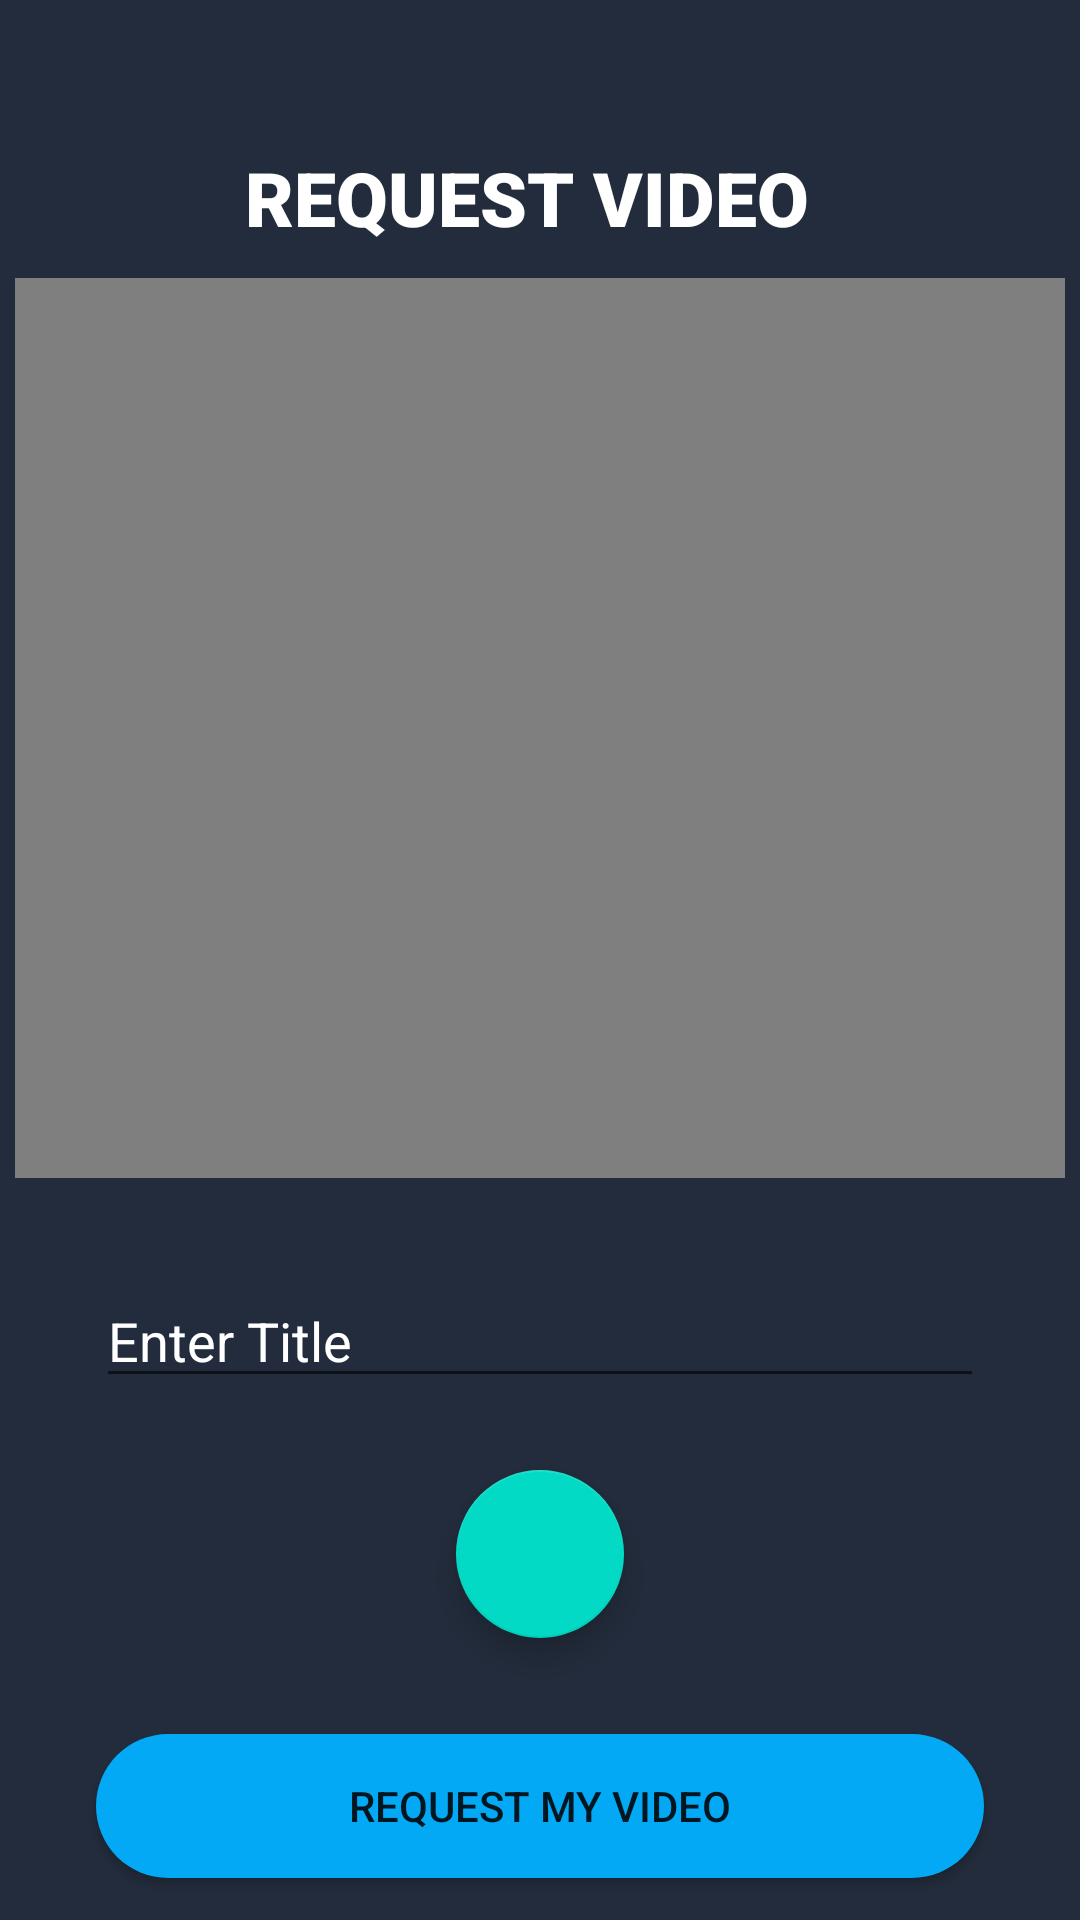

Produce the Android XML layout that renders to this screen, including the resource entries it uses.
<!-- AndroidManifest.xml: application theme Theme.CaspersightHub -->
<!-- res/layout/activity_payment.xml -->
<?xml version="1.0" encoding="utf-8"?>
<androidx.constraintlayout.widget.ConstraintLayout xmlns:android="http://schemas.android.com/apk/res/android"
    xmlns:app="http://schemas.android.com/apk/res-auto"
    xmlns:tools="http://schemas.android.com/tools"
    android:layout_width="match_parent"
    android:layout_height="match_parent"
    android:background="#232c3c"
    tools:context=".Payment_Activity">

    <VideoView
        android:id="@+id/videoView"
        android:layout_width="350dp"
        android:layout_height="300dp"
        android:layout_marginTop="10dp"
        android:layout_marginBottom="32dp"
        app:layout_constraintBottom_toTopOf="@+id/etTitle"
        app:layout_constraintEnd_toEndOf="parent"
        app:layout_constraintStart_toStartOf="parent"
        app:layout_constraintTop_toBottomOf="@+id/textView3" />

    <TextView
        android:id="@+id/textView3"
        android:layout_width="wrap_content"
        android:layout_height="wrap_content"
        android:layout_marginStart="163dp"
        android:layout_marginLeft="163dp"
        android:layout_marginTop="49dp"
        android:layout_marginEnd="172dp"
        android:layout_marginRight="172dp"
        android:fontFamily="sans-serif-black"
        android:text="Request Video"
        android:textAllCaps="true"
        android:textColor="@color/white"
        android:textSize="25dp"
        app:layout_constraintEnd_toEndOf="parent"
        app:layout_constraintStart_toStartOf="parent"
        app:layout_constraintTop_toTopOf="parent" />

    <EditText
        android:id="@+id/etTitle"
        android:layout_width="0dp"
        android:layout_height="wrap_content"
        android:layout_marginStart="32dp"
        android:layout_marginLeft="32dp"
        android:layout_marginTop="32dp"
        android:layout_marginEnd="32dp"
        android:layout_marginRight="32dp"
        android:drawableLeft="@drawable/ic_baseline_videocam_24"
        android:drawablePadding="10dp"
        android:ems="10"
        android:hint="Enter Title"
        android:textColor="@color/white"
        android:inputType="text"
        android:textColorHint="@color/white"
        app:layout_constraintEnd_toEndOf="parent"
        app:layout_constraintHorizontal_bias="0.0"
        app:layout_constraintStart_toStartOf="parent"
        app:layout_constraintTop_toBottomOf="@+id/videoView" />

    <com.google.android.material.floatingactionbutton.FloatingActionButton
        android:id="@+id/btn_pickVideo"
        android:layout_width="wrap_content"
        android:layout_height="wrap_content"
        android:layout_marginTop="24dp"
        android:layout_marginBottom="24dp"
        app:layout_constraintBottom_toTopOf="@+id/btn_Upload"
        app:layout_constraintEnd_toEndOf="parent"
        app:layout_constraintStart_toStartOf="parent"
        app:layout_constraintTop_toBottomOf="@+id/etTitle"
        app:srcCompat="@drawable/ic_baseline_video_call_24" />

    <androidx.appcompat.widget.AppCompatButton
        android:id="@+id/btn_Upload"
        android:layout_width="0dp"
        android:layout_height="wrap_content"
        android:layout_marginStart="32dp"
        android:layout_marginLeft="32dp"
        android:layout_marginTop="32dp"
        android:layout_marginEnd="32dp"
        android:layout_marginRight="32dp"
        android:background="@drawable/register_btn_bg"
        android:text="REQUEST MY VIDEO"
        app:layout_constraintEnd_toEndOf="parent"
        app:layout_constraintHorizontal_bias="0.0"
        app:layout_constraintStart_toStartOf="parent"
        app:layout_constraintTop_toBottomOf="@+id/btn_pickVideo" />

    <TextView
        android:id="@+id/textView4"
        android:layout_width="wrap_content"
        android:layout_height="wrap_content"
        android:layout_marginStart="32dp"
        android:layout_marginLeft="32dp"
        android:layout_marginTop="16dp"
        android:layout_marginEnd="32dp"
        android:layout_marginRight="32dp"
        android:text="Videos can take up to 72hrs for approval"
        android:textColor="@color/white"
        app:layout_constraintEnd_toEndOf="parent"
        app:layout_constraintStart_toStartOf="parent"
        app:layout_constraintTop_toBottomOf="@+id/btn_Upload" />

</androidx.constraintlayout.widget.ConstraintLayout>
<!-- resources referenced by this layout -->
<resources>
  <!-- drawable register_btn_bg (drawable) -->
  <?xml version="1.0" encoding="utf-8"?>
  <shape xmlns:android="http://schemas.android.com/apk/res/android">
  
      <solid android:color="#03A9F4"/>
      <corners android:radius="70dp"/>
  
  </shape>
  <style name="Theme.CaspersightHub" parent="Theme.MaterialComponents.DayNight.NoActionBar">
          
          <item name="colorPrimary">#0F171E</item>
          <item name="colorPrimarySurface">#000000</item>
          <item name="colorOnPrimary">@color/white</item>
          
          <item name="colorSecondary">@color/teal_200</item>
          <item name="colorSecondaryVariant">@color/teal_700</item>
          <item name="colorOnSecondary">@color/black</item>
          
          <item name="android:statusBarColor" tools:targetApi="l">?attr/colorPrimaryVariant</item>
          
      </style>
  <!-- not gathered from this repository: default colours our renderer supplied (Android Studio template values) -->
  <color name="teal_200">#FF03DAC5</color>
  <color name="teal_700">#FF018786</color>
  <color name="black">#FF000000</color>
  <color name="white">#FFFFFFFF</color>
</resources>
